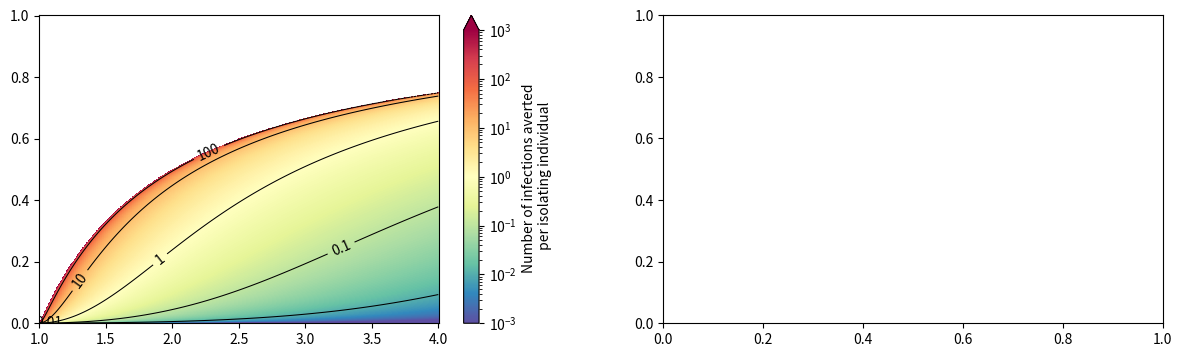

Here is the Python script that generated this plot: (Note: this script raises an exception after producing the figure.)
# -*- coding: utf-8 -*-
"""
Created on Tue Nov 10 17:43:21 2020

[redacted]
"""
'''
PLOTS 3 HEAT MAPS SHOWING DIFFERENT STATISTICS AGAINST STARTING REPRODUCTION NUMBER AND PROPORTION OF PEOPLE WHO ISOLATE:
1. NUMBER OF INFECTIONS PREVENTED PER ISOLATING INDIVIDUAL
2. NUMBER OF INFECTIONS PREVENTED BY ONE MORE PERSON ISOLATING
3. PROPORTION OF TOTAL POPULATION ISOLATING (THIS ONE ISN'T IN THE PAPER)  [no longer does this (commented out at bottom)]
'''

import numpy as np
import matplotlib.pyplot as plt
import matplotlib.colors as cl

plt.close('all')

'''
This function calculates the probability that a random person is infected in an
epidemic, assuming everyone is equally susceptible.
This is the same as the proportion of people infected in the large population
limit
This is performed for a set of reproduction numbers, supplied as the vector R0.
'''
def P_Infected(R0, errbnd):
    beta = np.zeros_like(R0)
    beta[R0 <= 1] = 1
    R0g1 = R0[R0 > 1]
    betag1 = beta[R0 > 1]
    count = 0
    while np.max(np.logical_and(np.exp(R0g1*(betag1 + errbnd - 1)) - betag1 - errbnd > 0, betag1 + errbnd < 1)) == True:
        betag1 = (R0g1*betag1-1)*np.exp(R0g1*(betag1 - 1))/(R0g1*np.exp(R0g1*(betag1-1))-1)
        beta[R0 > 1] = betag1
        count += 1
    return 1-beta

'''
This function makes a heatmap from a set of data.
xvals/yvals: Vectors giving the x- and y-values (dependent variables)
data: A 2D array containing all dependent variable values
title: The figure title
xlab/ylab: x- and y-axis labels
cbarlabel: A label for the colour bar
'''
def graphmaker(ax,xvals, yvals, data, title, xlab, ylab, cbarlabel, data_min, data_max, levels,**kwargs):
    x,y=np.meshgrid(xvals,yvals)
    
    if 'norm' in kwargs and kwargs.get('norm')=='log':
        norm=cl.LogNorm(vmin=data_min, vmax=data_max)
    else:
        norm=cl.Normalize(vmin=data_min,vmax=data_max)
    im=ax.pcolormesh(x,y,data,cmap="Spectral_r",norm=norm)
    cbar=plt.colorbar(im, extend='max', ax=ax)
    
            
    contours = ax.contour(x, y, data, levels, colors='k', linewidths=0.75)
    plt.clabel(contours, rightside_up=True, fmt='%g')
    
    cbar.set_label(cbarlabel, FontSize=12)
    #plt.suptitle(title, fontsize=11)
    ax.ticklabel_format(style='sci',scilimits=(-2,2))
    ax.set_xlabel(xlab, FontSize=12)
    ax.set_ylabel(ylab, FontSize=12)

    ax.set_xlim([np.min(xvals),np.max(xvals)])
    ax.set_ylim([np.min(yvals),np.max(yvals)])
    #ax.subplots_adjust(left=0.1,right=0.95,bottom=0.15,wspace=0.25)

'''
Initial parameters
'''
res = 600
decplaces = 10 #The number of decimal placed of accuracy. 
             #Note that actual accuracy does not seem to go beyond 8 decimal 
             #places, due to rounding error.
errbnd = 0.5*10**(-decplaces) #The error bound.

'''
R0: The basic reproduction number (reproduction number with no herd immunity 
    and no interventions)
c:  The proportion of transmissions blocked by control measures
Rc: The reproduction number under control (reproduction number when control 
    measures block a proportion c of transmissions)
'''
R0 = np.linspace(1, 4, res) 
c = np.linspace(0, 1, res)
Rc = R0*(1-c.reshape(res,1))


fig = plt.figure(figsize = (14.5, 4))
axL = fig.add_subplot(121)
axR = fig.add_subplot(122)
plt.subplots_adjust(wspace=0.25)


prop_infected_c = P_Infected(Rc,errbnd)
prop_infected_none = prop_infected_c[0,:]
prop_saved = prop_infected_none - prop_infected_c

num_saved_per_person = prop_saved/(prop_infected_c*c)

graphmaker(axL, R0, c, num_saved_per_person, '', 'Starting reproduction number', 'Proportion of infected people who isolate', 'Number of infections averted \n per isolating individual', 1e-3, 1e3, [1e-2, 1e-1, 1, 10, 1e2], norm='log')

#plt.savefig('ManyPeopleIsolating.png')

num_saved_by_one_more_isolating = R0*(1 - prop_infected_c)/(1 - Rc*(1 - prop_infected_c))

graphmaker(axR, R0, c, num_saved_by_one_more_isolating, '', 'Starting reproduction number', 'Proportion of infected people who isolate', 'Number of infections averted by \n one more individual isolating', 1e-1, 1e3, [0.1, 0.3, 1, 3, 10, 100], norm='log')

plt.savefig('Isolating.png', bbox_inches='tight')

#prop_isolating = prop_infected_c*c.reshape(res, 1)

#graphmaker(R0, c, prop_isolating, '', 'Starting reproduction number', 'Proportion of infected people who isolate', 'Proportion of total population isolating', 0, 0.41, [0, 0.1, 0.2, 0.3, 0.4])

#plt.savefig('PropIsolating.png')
